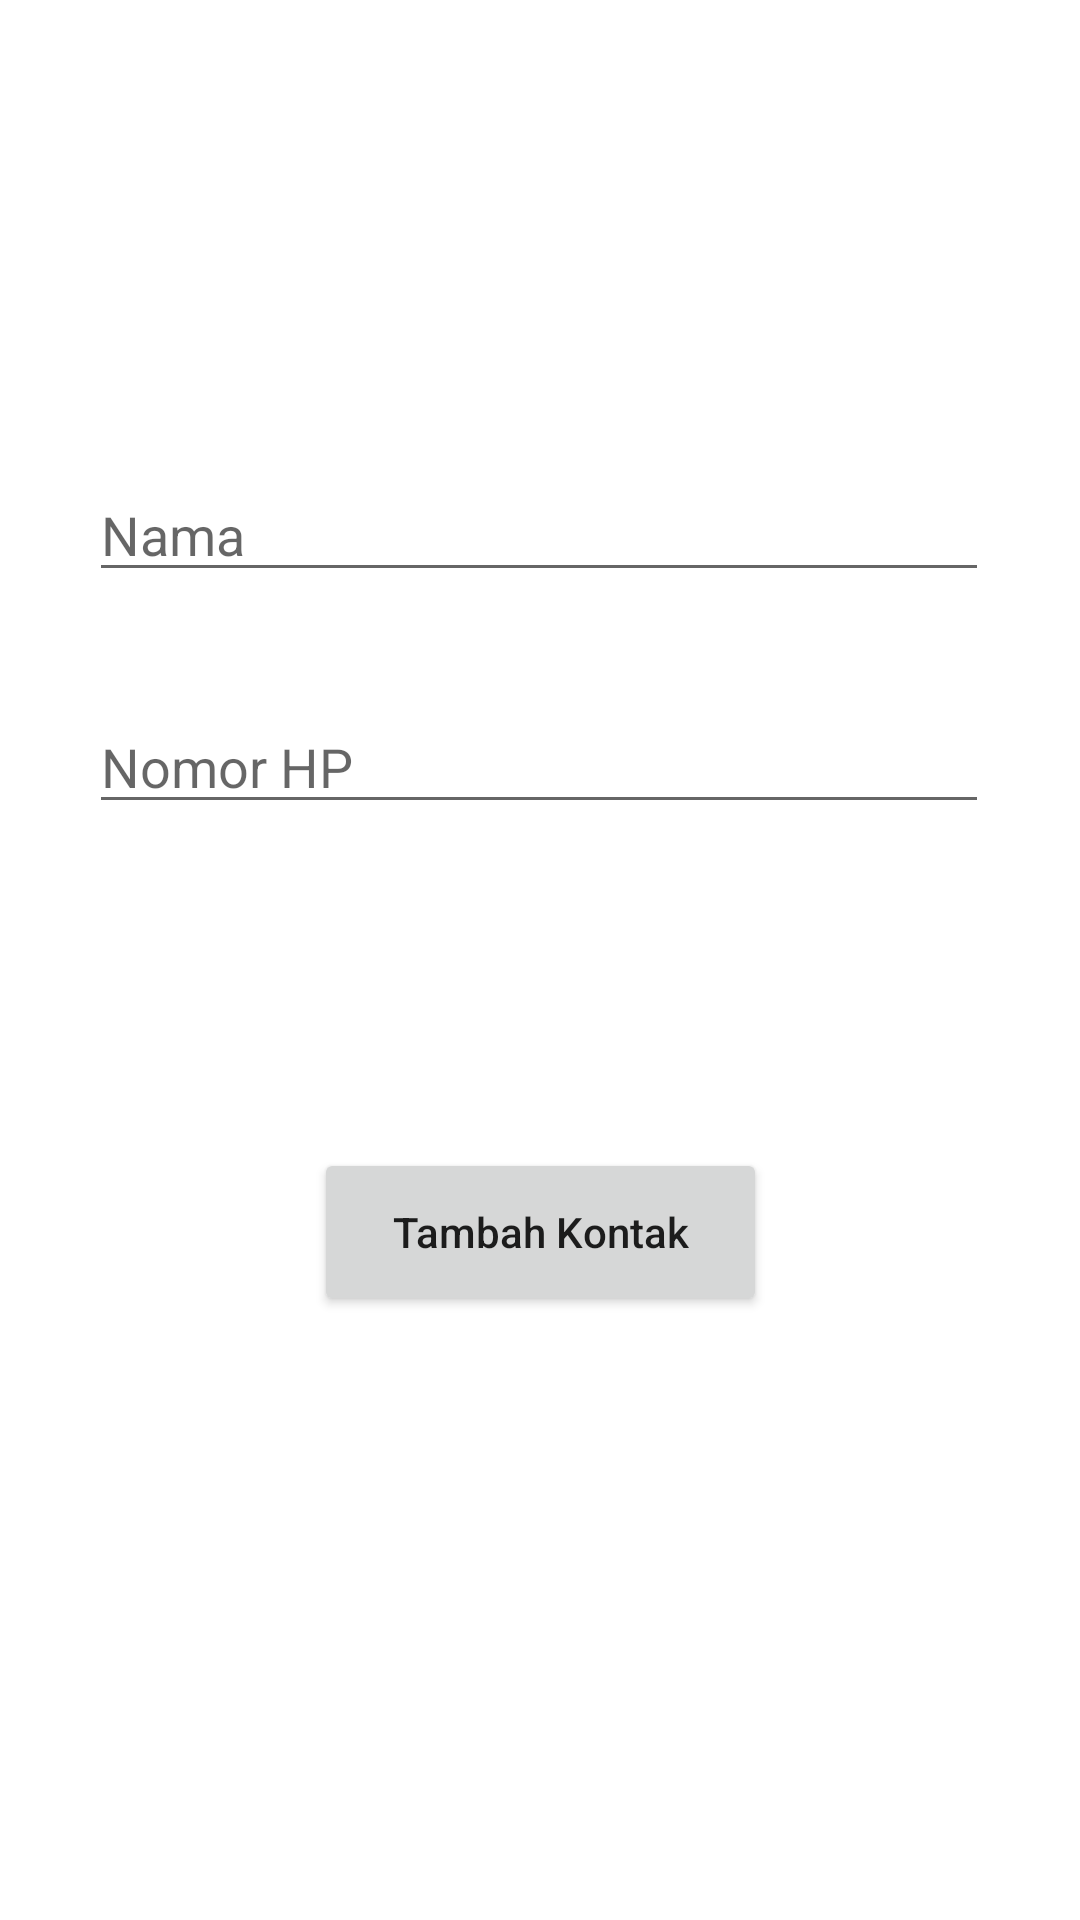

This screen was rendered from an Android layout file. Write that file and the resources it references.
<!-- AndroidManifest.xml: application theme Theme.PAS_10RPL1_08 -->
<!-- res/layout/activity_add_data.xml -->
<?xml version="1.0" encoding="utf-8"?>
<androidx.constraintlayout.widget.ConstraintLayout xmlns:android="http://schemas.android.com/apk/res/android"
    xmlns:app="http://schemas.android.com/apk/res-auto"
    xmlns:tools="http://schemas.android.com/tools"
    android:layout_width="match_parent"
    android:layout_height="match_parent"
    tools:context=".AddDataActivity">

    <EditText
        android:id="@+id/add_data_nama"
        android:layout_width="300dp"
        android:layout_height="wrap_content"
        android:layout_marginTop="156dp"
        android:hint="Nama"
        app:layout_constraintEnd_toEndOf="parent"
        app:layout_constraintHorizontal_bias="0.495"
        app:layout_constraintStart_toStartOf="parent"
        app:layout_constraintTop_toTopOf="parent" />

    <EditText
        android:id="@+id/add_data_nomorhp"
        android:layout_width="300dp"
        android:layout_height="wrap_content"
        android:layout_marginTop="36dp"
        app:layout_constraintEnd_toEndOf="parent"
        app:layout_constraintHorizontal_bias="0.495"
        app:layout_constraintStart_toStartOf="parent"
        app:layout_constraintTop_toBottomOf="@+id/add_data_nama"
        android:hint="Nomor HP"/>

    <Button
        android:id="@+id/add_data_button"
        android:layout_width="151dp"
        android:layout_height="56dp"
        android:layout_marginTop="108dp"
        app:layout_constraintEnd_toEndOf="parent"
        app:layout_constraintStart_toStartOf="parent"
        app:layout_constraintTop_toBottomOf="@+id/add_data_nomorhp"
        android:text="Tambah Kontak"
        android:textAllCaps="false"/>

</androidx.constraintlayout.widget.ConstraintLayout>
<!-- resources referenced by this layout -->
<resources>
  <style name="Theme.PAS_10RPL1_08" parent="Theme.MaterialComponents.DayNight.DarkActionBar">
          
          <item name="colorPrimary">@color/purple_500</item>
          <item name="colorPrimaryVariant">@color/purple_700</item>
          <item name="colorOnPrimary">@color/white</item>
          
          <item name="colorSecondary">@color/teal_200</item>
          <item name="colorSecondaryVariant">@color/teal_700</item>
          <item name="colorOnSecondary">@color/black</item>
          
          <item name="android:statusBarColor" tools:targetApi="l">?attr/colorPrimaryVariant</item>
          
      </style>
  <!-- not gathered from this repository: default colours our renderer supplied (Android Studio template values) -->
  <color name="purple_500">#FF6200EE</color>
  <color name="purple_700">#FF3700B3</color>
  <color name="teal_200">#FF03DAC5</color>
  <color name="teal_700">#FF018786</color>
  <color name="black">#FF000000</color>
  <color name="white">#FFFFFFFF</color>
</resources>
